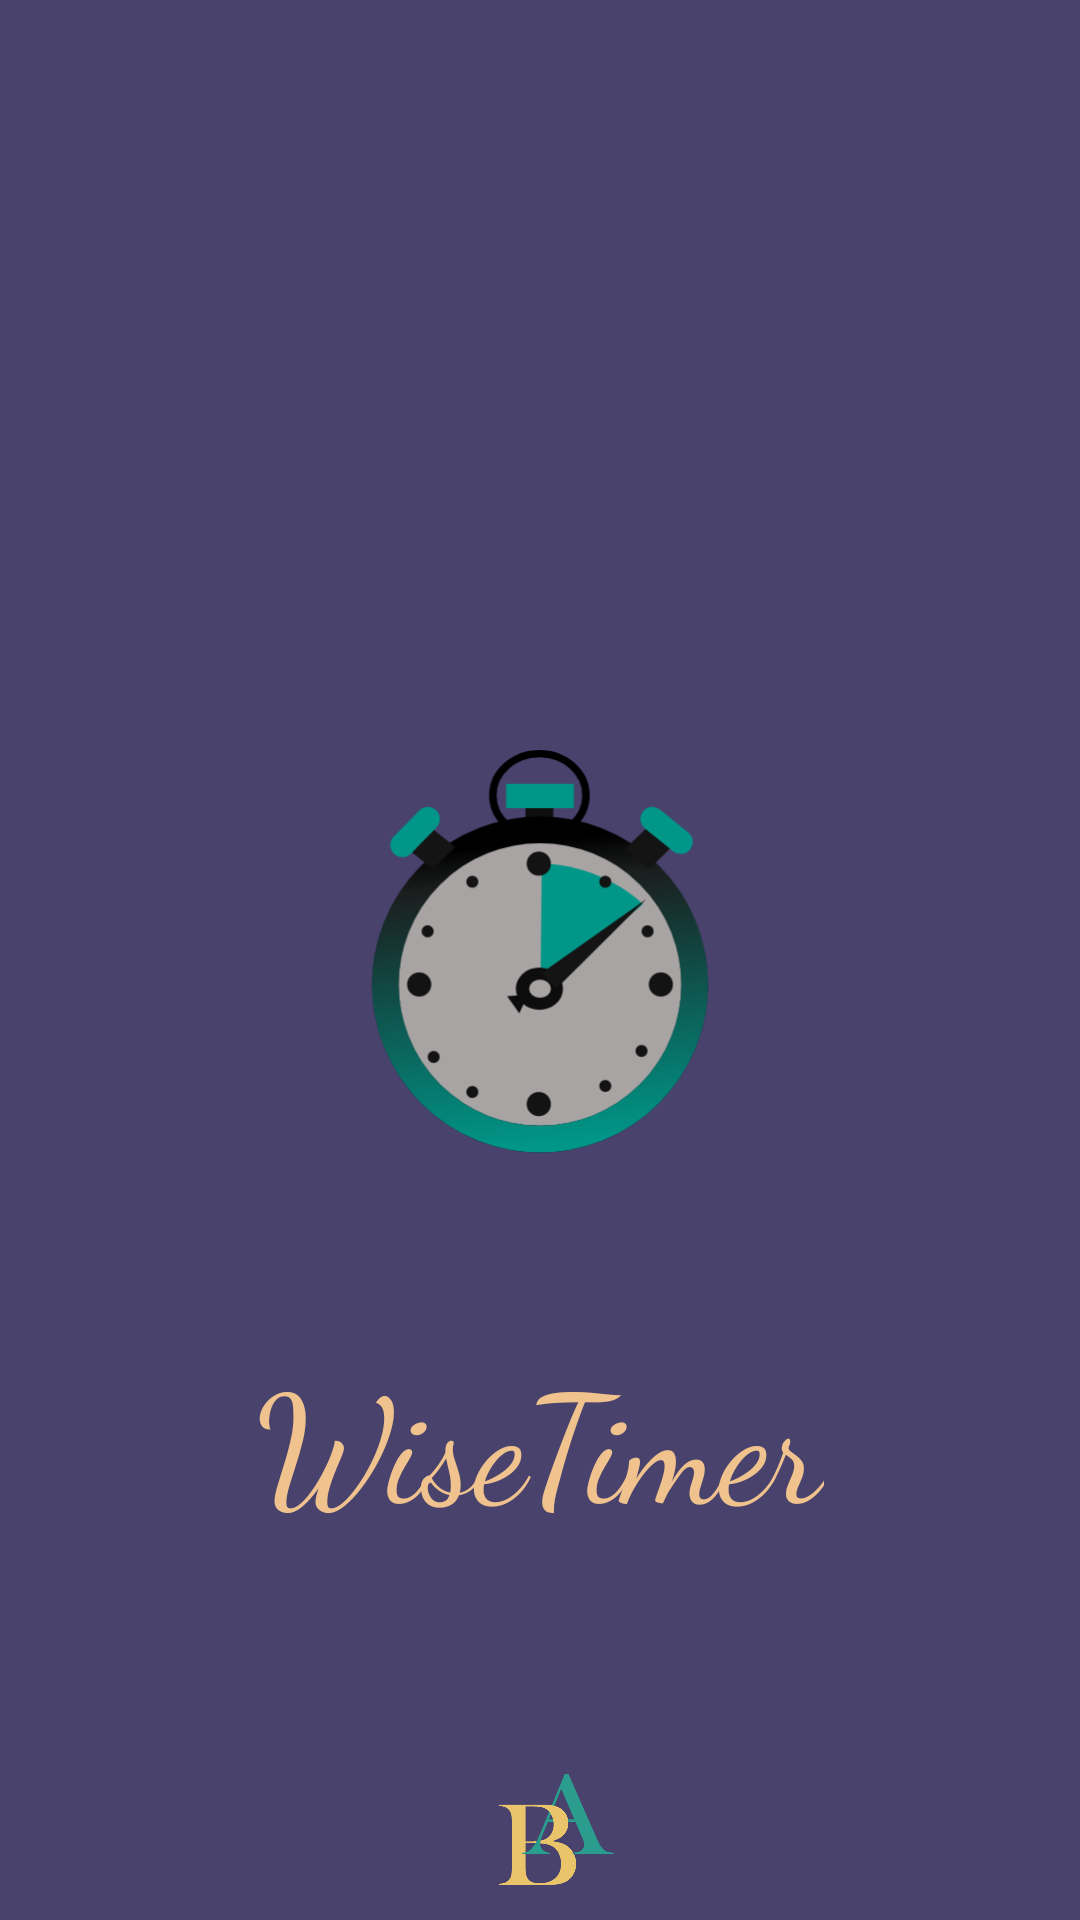

Produce the Android XML layout that renders to this screen, including the resource entries it uses.
<!-- AndroidManifest.xml: activity theme AppTheme.NoActionBar -->
<!-- res/layout/activity_splash_screen.xml -->
<?xml version="1.0" encoding="utf-8"?>
<RelativeLayout xmlns:android="http://schemas.android.com/apk/res/android"
    xmlns:tools="http://schemas.android.com/tools"
    android:layout_width="match_parent"
    android:layout_height="match_parent"
    android:orientation="vertical"
    tools:context=".manager.SplashScreenActivity" >

    <ImageView
        android:layout_width="match_parent"
        android:layout_height="150dp"
        android:layout_alignParentStart="true"
        android:layout_centerVertical="true"
        android:layout_gravity="bottom|center"
        android:contentDescription="@string/app_name"
        android:src="@drawable/ic_icon_wisetimer"
        android:id="@+id/idLogo"/>

    <TextView
        android:id="@+id/textLogo"
        android:layout_width="wrap_content"
        android:layout_height="wrap_content"
        android:layout_below="@+id/idLogo"
        android:layout_centerHorizontal="true"
        android:layout_gravity="bottom|center"
        android:layout_marginTop="50dp"
        android:layout_marginBottom="25dp"
        android:fontFamily="cursive"
        android:text="@string/app_name"
        android:textColor="@color/newColorElement"
        android:textSize="50sp" />
    <LinearLayout
        android:layout_width="match_parent"
        android:layout_height="wrap_content"
        android:orientation="horizontal"
        android:gravity="center"
        android:layout_alignParentBottom="true"
        android:layout_marginBottom="10dp">
        <ImageView
            android:layout_width="wrap_content"
            android:layout_height="wrap_content"
            android:src="@drawable/ic_logo_ab"
            android:layout_marginStart="10dp"
            android:contentDescription="@string/logo_ab" />
    </LinearLayout>
</RelativeLayout>
<!-- resources referenced by this layout -->
<resources>
  <color name="newColorElement">#F0C38E</color>
  <!-- drawable ic_icon_wisetimer: vector/xml drawable (drawable, 4852 chars, omitted) -->
  <!-- drawable ic_logo_ab: vector/xml drawable (drawable, 3874 chars, omitted) -->
  <string name="app_name">WiseTimer</string>
  <string name="logo_ab">Bonaiuti Andrea Logo</string>
  <style name="AppTheme.NoActionBar" parent="AppTheme">
          <item name="windowActionBar">false</item>
          <item name="windowNoTitle">true</item>
      </style>
  <style name="AppTheme" parent="Theme.AppCompat">
          <item name="colorPrimary">@color/newColorBg</item>
          <item name="colorPrimaryDark">@color/newColorBgDark</item>
          <item name="colorAccent">@color/newColorElement</item>
  
          <item name="android:textColor">@color/newColorText</item>
          <item name="android:windowBackground">@color/newColorBg</item> 
          <item name="android:drawableTint">@color/newColorElement</item> 
          <item name="android:colorBackgroundFloating">@color/newColorText</item> 
          <item name="android:iconTint">?android:attr/windowBackground</item>
          <item name="android:dropDownListViewStyle">@style/PopupMenuListView</item>
          <item name="android:actionBarStyle">@style/ToolbarTheme</item>
          <item name="android:homeAsUpIndicator">@drawable/ic_baseline_arrow_back_24</item>
  
      </style>
  <color name="newColorBg">#48426D</color>
  <color name="newColorBgDark">#312C51</color>
  <color name="newColorText">#C8C5B4</color>
  <style name="PopupMenuListView" parent="@style/Widget.AppCompat.ListView.DropDown">
          <item name="android:divider">@color/newColorBgDark</item>
          <item name="android:dividerHeight">1dp</item>
      </style>
  <style name="ToolbarTheme" parent="@style/ThemeOverlay.AppCompat.ActionBar">
          
          <item name="colorControlNormal">@color/newColorElement</item>
      </style>
  <!-- drawable ic_baseline_arrow_back_24 (drawable) -->
  <vector xmlns:android="http://schemas.android.com/apk/res/android"
      android:width="24dp"
      android:height="24dp"
      android:viewportWidth="24"
      android:viewportHeight="24"
      android:tint="@color/newColorElement"
      android:autoMirrored="true">
    <path
        android:fillColor="@color/newColorElement"
        android:pathData="M20,11H7.83l5.59,-5.59L12,4l-8,8 8,8 1.41,-1.41L7.83,13H20v-2z"/>
  </vector>
</resources>
